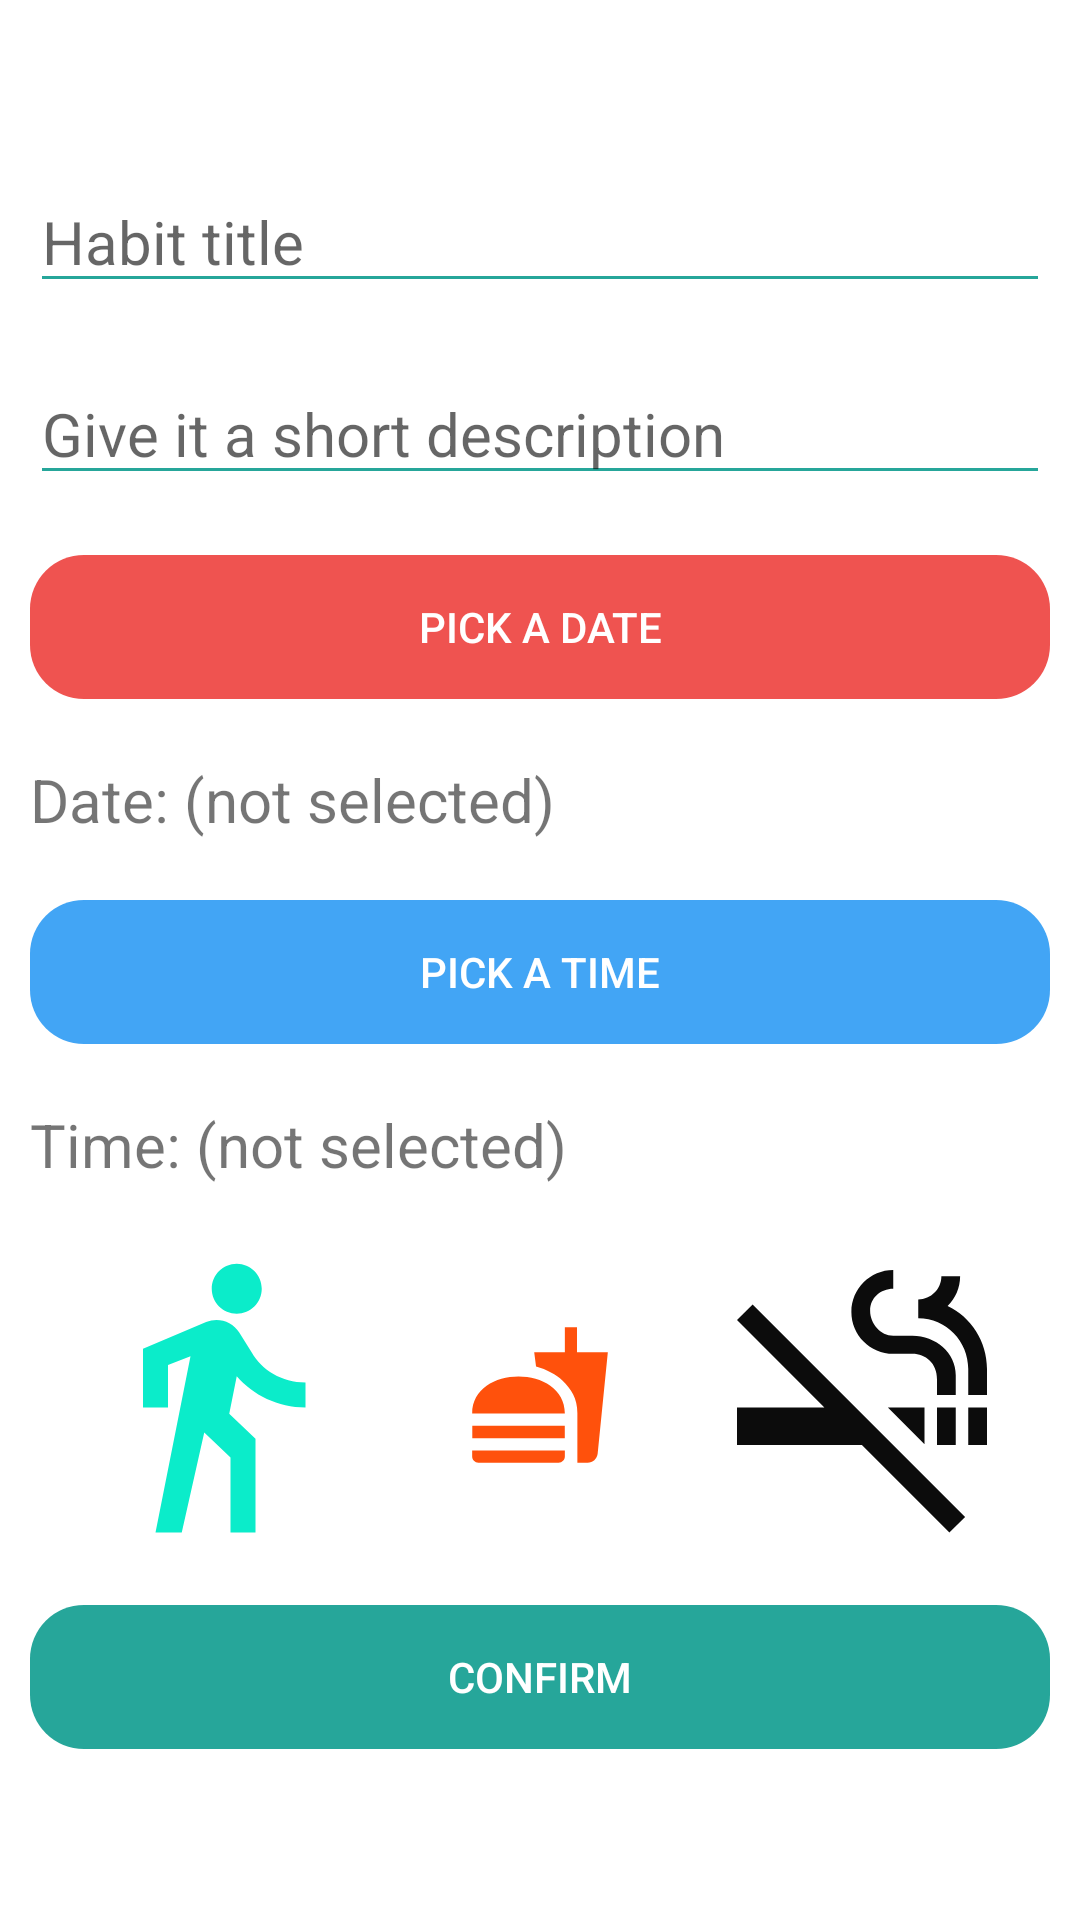

Write the Android layout XML for this screen, with the resource values it uses.
<!-- AndroidManifest.xml: application theme Theme.DailyManager -->
<!-- res/layout/fragment_habit_new.xml -->
<?xml version="1.0" encoding="utf-8"?>
<androidx.constraintlayout.widget.ConstraintLayout xmlns:android="http://schemas.android.com/apk/res/android"
    xmlns:app="http://schemas.android.com/apk/res-auto"
    xmlns:tools="http://schemas.android.com/tools"
    android:layout_width="match_parent"
    android:layout_height="match_parent"
    android:background="@android:color/white"
    tools:context=".Habits.HabitsNew">

    <ScrollView
        android:layout_width="match_parent"
        android:layout_height="wrap_content"
        android:layout_centerInParent="true"
        app:layout_constraintBottom_toBottomOf="parent"
        app:layout_constraintTop_toTopOf="parent"
        tools:ignore="MissingConstraints">


        <LinearLayout
            android:id="@+id/ll_textviews"
            android:layout_width="match_parent"
            android:layout_height="match_parent"
            android:gravity="center"
            android:orientation="vertical">

            <androidx.appcompat.widget.AppCompatEditText
                android:id="@+id/et_habitTitle"
                android:layout_width="match_parent"
                android:layout_height="wrap_content"
                android:layout_margin="10dp"
                android:backgroundTint="#26A69A"
                android:hint="Habit title"
                android:inputType="text"
                android:textColor="@android:color/black"
                android:textSize="20sp"
                tools:ignore="MissingClass" />

            <androidx.appcompat.widget.AppCompatEditText
                android:id="@+id/et_habitDescription"
                android:layout_width="match_parent"
                android:layout_height="wrap_content"
                android:layout_margin="10dp"
                android:backgroundTint="#26A69A"
                android:hint="Give it a short description"
                android:inputType="textShortMessage"
                android:textColor="@android:color/black"
                android:textSize="20sp" />

            <Button
                android:id="@+id/btn_pickDate"
                android:layout_width="match_parent"
                android:layout_height="wrap_content"
                android:layout_margin="10dp"
                android:background="@drawable/round_button"
                android:backgroundTint="#EF5350"
                android:clickable="true"
                android:focusable="true"
                android:foreground="?android:attr/selectableItemBackground"
                android:text="Pick a date"
                android:textColor="@android:color/white" />

            <TextView
                android:id="@+id/tv_dateSelected"
                android:layout_width="match_parent"
                android:layout_height="wrap_content"
                android:layout_margin="10dp"
                android:text="Date: (not selected)"
                android:textSize="20sp" />

            <Button
                android:id="@+id/btn_pickTime"
                android:layout_width="match_parent"
                android:layout_height="wrap_content"
                android:layout_margin="10dp"
                android:background="@drawable/round_button"
                android:backgroundTint="#42A5F5"
                android:clickable="true"
                android:focusable="true"
                android:foreground="?android:attr/selectableItemBackground"
                android:text="Pick a time"
                android:textColor="@android:color/white" />

            <TextView
                android:id="@+id/tv_timeSelected"
                android:layout_width="match_parent"
                android:layout_height="wrap_content"
                android:layout_margin="10dp"
                android:text="Time: (not selected)"
                android:textSize="20sp" />

            <LinearLayout
                android:id="@+id/layout_tea_smoking_fastfood"
                android:layout_width="match_parent"
                android:layout_height="wrap_content"
                android:orientation="horizontal">

                <ImageView
                    android:id="@+id/iv_walkSelected"
                    android:layout_width="100dp"
                    android:layout_height="100dp"

                    android:layout_margin="10dp"
                    android:layout_weight="1"
                    android:src="@drawable/ic_walk_selected" />

                <ImageView
                    android:id="@+id/iv_fastFoodSelected"
                    android:layout_width="wrap_content"
                    android:layout_height="100dp"
                    android:layout_margin="10dp"
                    android:layout_weight="1"
                    android:src="@drawable/ic_food_selected" />

                <ImageView
                    android:id="@+id/iv_smokingSelected"
                    android:layout_width="100dp"
                    android:layout_height="100dp"
                    android:layout_margin="10dp"
                    android:layout_weight="1"
                    android:src="@drawable/ic_smoke" />

            </LinearLayout>

            <Button
                android:id="@+id/btn_confirm"

                android:layout_width="match_parent"
                android:layout_height="wrap_content"
                android:layout_margin="10dp"
                android:background="@drawable/round_button"
                android:backgroundTint="#26A69A"
                android:clickable="true"
                android:focusable="true"
                android:foreground="?android:attr/selectableItemBackground"
                android:text="Confirm"
                android:textColor="@android:color/white" />



        </LinearLayout>

    </ScrollView>


</androidx.constraintlayout.widget.ConstraintLayout>
<!-- resources referenced by this layout -->
<resources>
  <!-- drawable ic_food_selected (drawable) -->
  <vector android:height="24dp" android:tint="#FF510C"
      android:viewportHeight="24" android:viewportWidth="24"
      android:width="24dp" xmlns:android="http://schemas.android.com/apk/res/android">
      <path android:fillColor="@android:color/white" android:pathData="M18.06,22.99h1.66c0.84,0 1.53,-0.64 1.63,-1.46L23,5.05h-5L18,1h-1.97v4.05h-4.97l0.3,2.34c1.71,0.47 3.31,1.32 4.27,2.26 1.44,1.42 2.43,2.89 2.43,5.29v8.05zM1,21.99L1,21h15.03v0.99c0,0.55 -0.45,1 -1.01,1L2.01,22.99c-0.56,0 -1.01,-0.45 -1.01,-1zM16.03,14.99c0,-8 -15.03,-8 -15.03,0h15.03zM1.02,17h15v2h-15z"/>
  </vector>
  <!-- drawable ic_smoke (drawable) -->
  <vector android:height="24dp" android:tint="#0C0C0C"
      android:viewportHeight="24" android:viewportWidth="24"
      android:width="24dp" xmlns:android="http://schemas.android.com/apk/res/android">
      <path android:fillColor="@android:color/white" android:pathData="M2,6l6.99,7L2,13v3h9.99l7,7 1.26,-1.25 -17,-17zM20.5,13L22,13v3h-1.5zM18,13h1.5v3L18,16zM18.85,4.88c0.62,-0.61 1,-1.45 1,-2.38h-1.5c0,1.02 -0.83,1.85 -1.85,1.85v1.5c2.24,0 4,1.83 4,4.07L20.5,12L22,12L22,9.92c0,-2.23 -1.28,-4.15 -3.15,-5.04zM14.5,8.7h1.53c1.05,0 1.97,0.74 1.97,2.05L18,12h1.5v-1.59c0,-1.8 -1.6,-3.16 -3.47,-3.16L14.5,7.25c-1.02,0 -1.85,-0.98 -1.85,-2s0.83,-1.75 1.85,-1.75L14.5,2c-1.85,0 -3.35,1.5 -3.35,3.35s1.5,3.35 3.35,3.35zM17,15.93L17,13h-2.93z"/>
  </vector>
  <!-- drawable ic_walk_selected (drawable) -->
  <vector android:height="24dp" android:tint="#0BECCA"
      android:viewportHeight="24" android:viewportWidth="24"
      android:width="24dp" xmlns:android="http://schemas.android.com/apk/res/android">
      <path android:fillColor="@android:color/white" android:pathData="M13.5,5.5c1.1,0 2,-0.9 2,-2s-0.9,-2 -2,-2 -2,0.9 -2,2 0.9,2 2,2zM9.8,8.9L7,23h2.1l1.8,-8 2.1,2v6h2v-7.5l-2.1,-2 0.6,-3C14.8,12 16.8,13 19,13v-2c-1.9,0 -3.5,-1 -4.3,-2.4l-1,-1.6c-0.56,-0.89 -1.68,-1.25 -2.65,-0.84L6,8.3V13h2V9.6l1.8,-0.7"/>
  </vector>
  <!-- drawable round_button (drawable) -->
  <?xml version="1.0" encoding="utf-8"?>
  <shape xmlns:android="http://schemas.android.com/apk/res/android">
   <corners android:radius="18dp"/>
  </shape>
  <style name="Theme.DailyManager" parent="Theme.AppCompat.Light.DarkActionBar">
          
          <item name="colorPrimary">@color/purple_500</item>
          <item name="colorPrimaryVariant">@color/purple_700</item>
          <item name="colorOnPrimary">@color/white</item>
          
          <item name="colorSecondary">@color/teal_200</item>
          <item name="colorSecondaryVariant">@color/teal_700</item>
          <item name="colorOnSecondary">@color/black</item>
          
          <item name="android:statusBarColor" tools:targetApi="l">?attr/colorPrimaryVariant</item>
          
      </style>
  <color name="purple_500">#FF6200EE</color>
  <color name="purple_700">#FF3700B3</color>
  <color name="white">#FFFFFFFF</color>
  <color name="teal_200">#19DA03</color>
  <color name="teal_700">#FF018786</color>
  <color name="black">#FF000000</color>
</resources>
